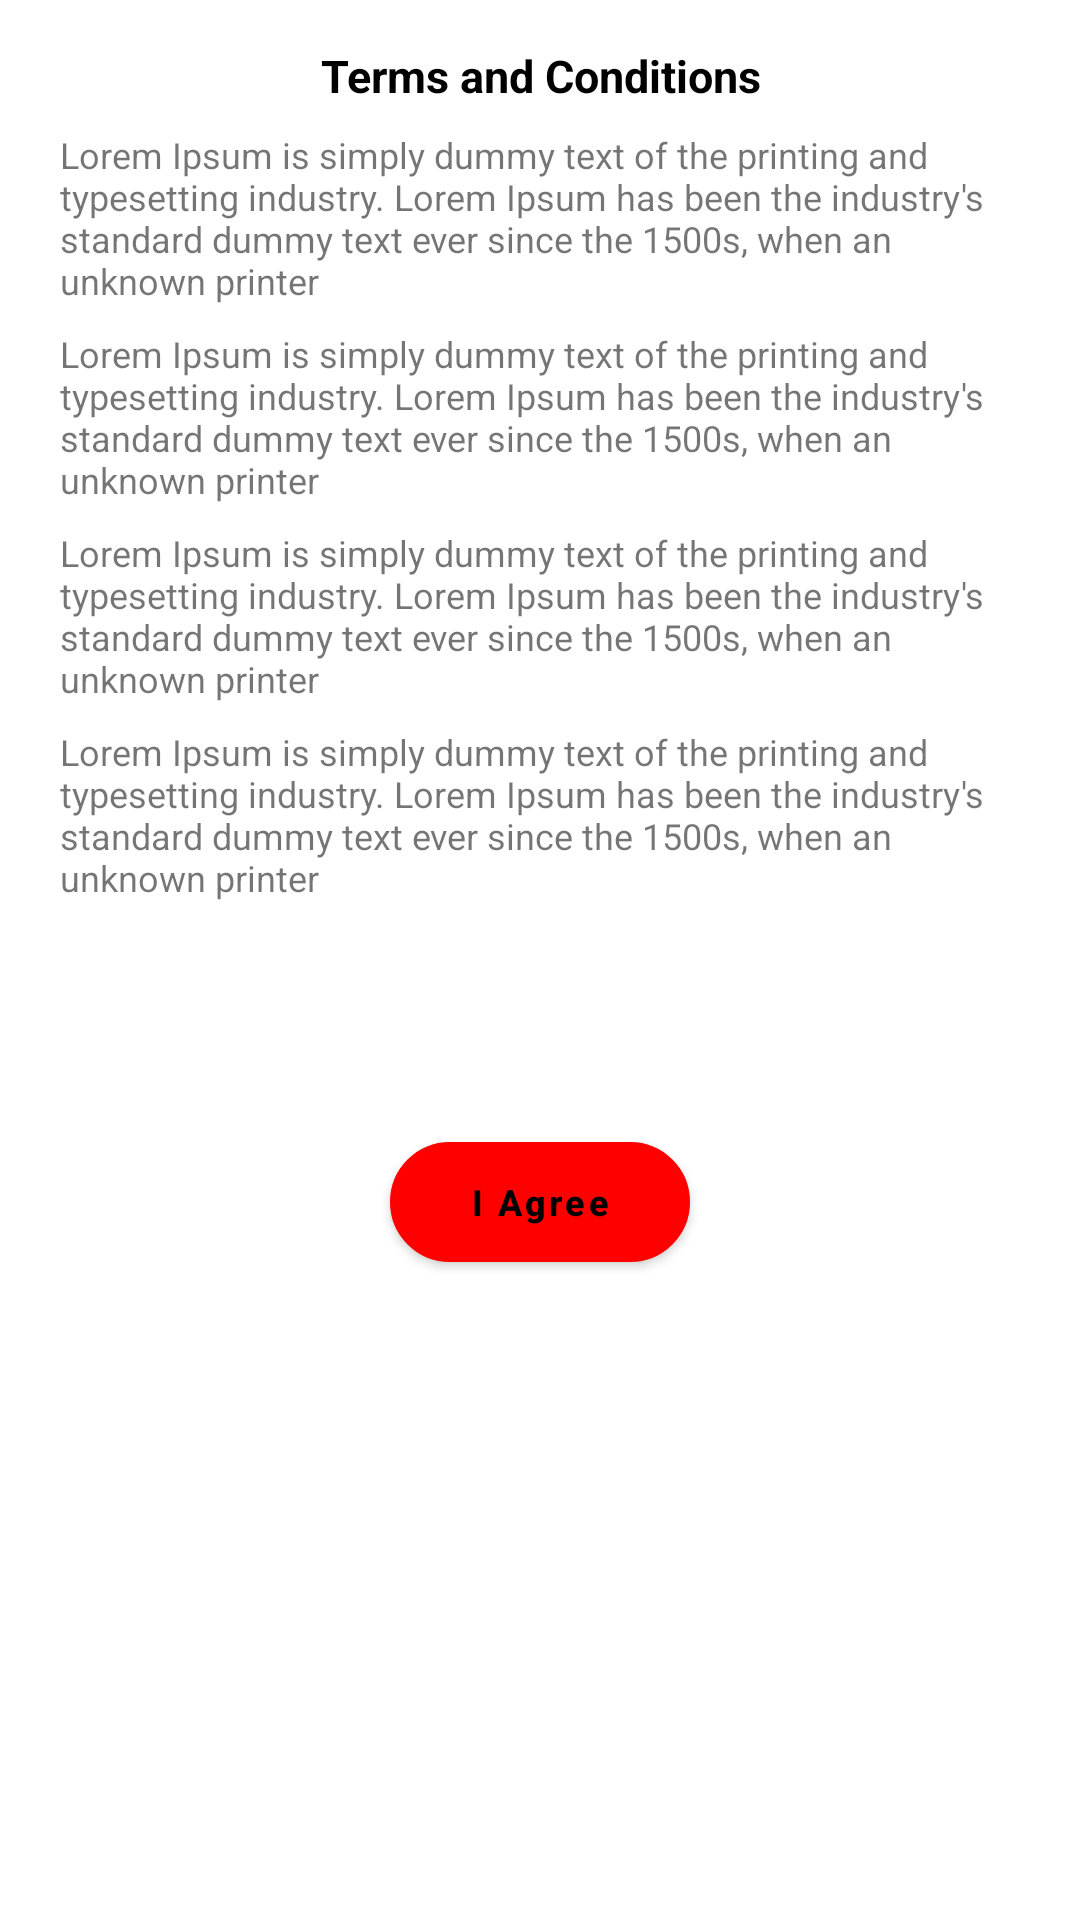

The Android layout XML behind this screen, and the referenced resources:
<!-- AndroidManifest.xml: application theme Theme.RoundedButton -->
<!-- res/layout/termsandconditiondialog.xml -->
<?xml version="1.0" encoding="utf-8"?>
<androidx.constraintlayout.widget.ConstraintLayout xmlns:android="http://schemas.android.com/apk/res/android"
    android:layout_width="match_parent"
    android:layout_height="wrap_content"
    android:layout_gravity="center"
    xmlns:app="http://schemas.android.com/apk/res-auto">

    <LinearLayout
        app:layout_constraintStart_toStartOf="parent"
        app:layout_constraintEnd_toEndOf="parent"
        app:layout_constraintTop_toTopOf="parent"
        android:layout_width="350dp"
        android:layout_height="wrap_content"
        android:orientation="vertical"
        android:layout_centerInParent="true"
        android:padding="15dp">

        <TextView
            android:layout_width="match_parent"
            android:layout_height="wrap_content"
            android:gravity="center"
            android:textColor="@color/black"
            android:text="Terms and Conditions"
            android:textStyle="bold"
            android:textSize="15sp" />

        <TextView
            android:layout_width="match_parent"
            android:layout_height="wrap_content"
            android:layout_marginTop="8dp"
            android:textSize="12sp"
            android:text="@string/dummytext" />

        <TextView
            android:layout_width="match_parent"
            android:layout_height="wrap_content"
            android:layout_marginTop="8dp"
            android:textSize="12sp"
            android:text="@string/dummytext" />

        <TextView
            android:layout_width="match_parent"
            android:layout_height="wrap_content"
            android:layout_marginTop="8dp"
            android:textSize="12sp"
            android:text="@string/dummytext" />

        <TextView
            android:layout_width="match_parent"
            android:layout_height="wrap_content"
            android:layout_marginTop="8dp"
            android:textSize="12sp"
            android:text="@string/dummytext" />

        <Button
            android:id="@+id/agreeButton"
            style="@style/Theme.buttonView"
            android:layout_width="100dp"
            android:layout_height="40dp"
            android:layout_marginTop="80dp"
            android:layout_alignParentBottom="true"
            android:layout_centerInParent="true"
            android:background="@drawable/round_button"
            android:shadowColor="@color/grey"
            android:text="I Agree"
            android:textAllCaps="false"
            android:elevation="20dp"
            android:layout_marginBottom="10dp"
            android:layout_gravity="center_horizontal"
            android:textColor="@color/black"
            android:textSize="12sp"
            android:textStyle="bold" />
    </LinearLayout>

</androidx.constraintlayout.widget.ConstraintLayout>
<!-- resources referenced by this layout -->
<resources>
  <color name="black">#000000</color>
  <color name="grey">#c5c5c5</color>
  <!-- drawable round_button (drawable) -->
  <?xml version="1.0" encoding="utf-8"?>
  <shape xmlns:android="http://schemas.android.com/apk/res/android"
      android:shape="rectangle">
      <solid android:color="@color/white" />
      <corners android:radius="200dp" />
  
      <stroke
          android:width="1dp"
          android:color="@color/black" />
  
  
  </shape>
  <string name="dummytext">Lorem Ipsum is simply dummy text of the printing and typesetting industry. Lorem Ipsum has been the industry\'s standard dummy text ever since the 1500s, when an unknown printer</string>
  <style name="Theme.buttonView" parent="Widget.MaterialComponents.Button">
          <item name="materialThemeOverlay">@style/CustomButtonThemeOverlay</item>
          <item name="android:radius">50dp</item>
      </style>
  <style name="Theme.RoundedButton" parent="Theme.MaterialComponents.DayNight.NoActionBar">
          
          <item name="colorPrimary">@color/red</item>
          <item name="colorPrimaryVariant">@color/purple_700</item>
          <item name="colorOnPrimary">@color/white</item>
          
          <item name="colorSecondary">@color/teal_200</item>
          <item name="colorSecondaryVariant">@color/teal_700</item>
          <item name="colorOnSecondary">@color/black</item>
          
          <item name="android:statusBarColor" tools:targetApi="l">@color/black</item>
          
      </style>
  <color name="white">#FFFFFF</color>
  <style name="CustomButtonThemeOverlay">
          <item name="colorPrimary">@color/white</item>
      </style>
  <color name="red">#ff0000</color>
  <color name="purple_700">#FF3700B3</color>
  <color name="teal_200">#FF03DAC5</color>
  <color name="teal_700">#FF018786</color>
</resources>
